Run: headless pygame with SDL's dummy video driver; simulated clock (each Clock.tick advances the game by its frame time, no real sleeping); random seed 0; keys injected as events and as key.get_pressed() state; no mouse input.
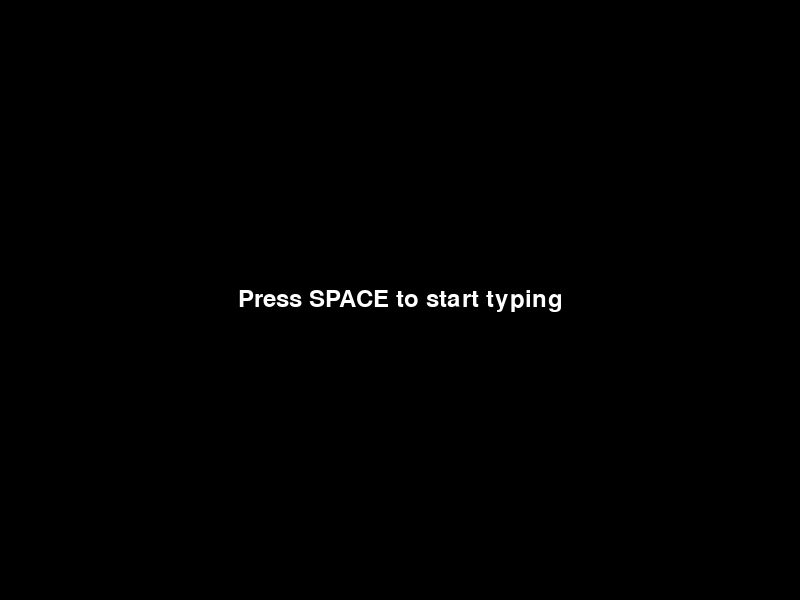
Frame 1 of 4 · flips 1–60 · no input
Frame 2 of 4 · flips 61–180 · tapped SPACE, RETURN · held RIGHT (→), D · screen unchanged from frame 1, image omitted
Frame 3 of 4 · flips 181–300 · held DOWN (↓), S · screen unchanged from frame 2, image omitted
Frame 4 of 4 · flips 301–420 · held LEFT (←), A, UP (↑), W · screen unchanged from frame 3, image omitted

The pygame program that drew these frames:

import pygame
import sys
import random
import time

pygame.init()

# Constants
WIDTH, HEIGHT = 800, 600
FPS = 60
FONT_SIZE = 36
WHITE = (255, 255, 255)
BLACK = (0, 0, 0)
SENTENCES = [
    "The quick brown fox jumps over the lazy dog.",
    "Programming is fun and challenging.",
    "Pygame makes game development enjoyable.",
    "Practice makes perfect.",
    "Type as fast as you can!",
    "You don't know what you're getting into.",
    "It should've been me! Not him! It's not fair!",
    "It's free real estate."
]

# Initialize Pygame
screen = pygame.display.set_mode((WIDTH, HEIGHT))
pygame.display.set_caption("Typing Test")
clock = pygame.time.Clock()
font = pygame.font.Font(None, FONT_SIZE)

def show_sentence(sentence):
    text = font.render(sentence, True, WHITE)
    text_rect = text.get_rect(center=(WIDTH // 2, HEIGHT // 3))
    screen.blit(text, text_rect)

def show_menu():
    menu_text = font.render("Press SPACE to start typing", True, WHITE)
    menu_rect = menu_text.get_rect(center=(WIDTH // 2, HEIGHT // 2))
    screen.blit(menu_text, menu_rect)

def show_results(wpm, accuracy):
    result_text = font.render(f"WPM: {wpm:.2f} | Accuracy: {accuracy:.2f}%", True, WHITE)
    result_rect = result_text.get_rect(center=(WIDTH // 2, HEIGHT // 1.5))
    screen.blit(result_text, result_rect)
    pygame.display.flip()
    pygame.time.wait(3000)  # Display results for 3 seconds

def main():
    start_menu = True
    sentence = random.choice(SENTENCES)
    input_text = ""
    start_time = None

    while True:
        for event in pygame.event.get():
            if event.type == pygame.QUIT:
                pygame.quit()
                sys.exit()
            elif event.type == pygame.KEYDOWN:
                if event.key == pygame.K_ESCAPE:
                    pygame.quit()
                    sys.exit()
                elif start_menu and event.key == pygame.K_SPACE:
                    start_menu = False
                    start_time = time.time()
                elif not start_menu:
                    if event.key == pygame.K_RETURN:
                        end_time = time.time()
                        elapsed_time = end_time - start_time
                        words_per_minute = (len(input_text.split()) / elapsed_time) * 60
                        accuracy = sum(a == b for a, b in zip(sentence, input_text)) / len(sentence) * 100

                        show_results(words_per_minute, accuracy)

                        # Restart the game
                        start_menu = True
                        sentence = random.choice(SENTENCES)
                        input_text = ""
                        start_time = None
                    elif event.key == pygame.K_BACKSPACE:
                        input_text = input_text[:-1]
                    elif event.unicode.isprintable():
                        input_text += event.unicode

        screen.fill(BLACK)

        if start_menu:
            show_menu()
        else:
            show_sentence(sentence)

            input_text_surface = font.render(input_text, True, WHITE)
            input_rect = input_text_surface.get_rect(center=(WIDTH // 2, HEIGHT // 2))
            screen.blit(input_text_surface, input_rect)

        pygame.display.flip()
        clock.tick(FPS)

if __name__ == "__main__":
    main()
